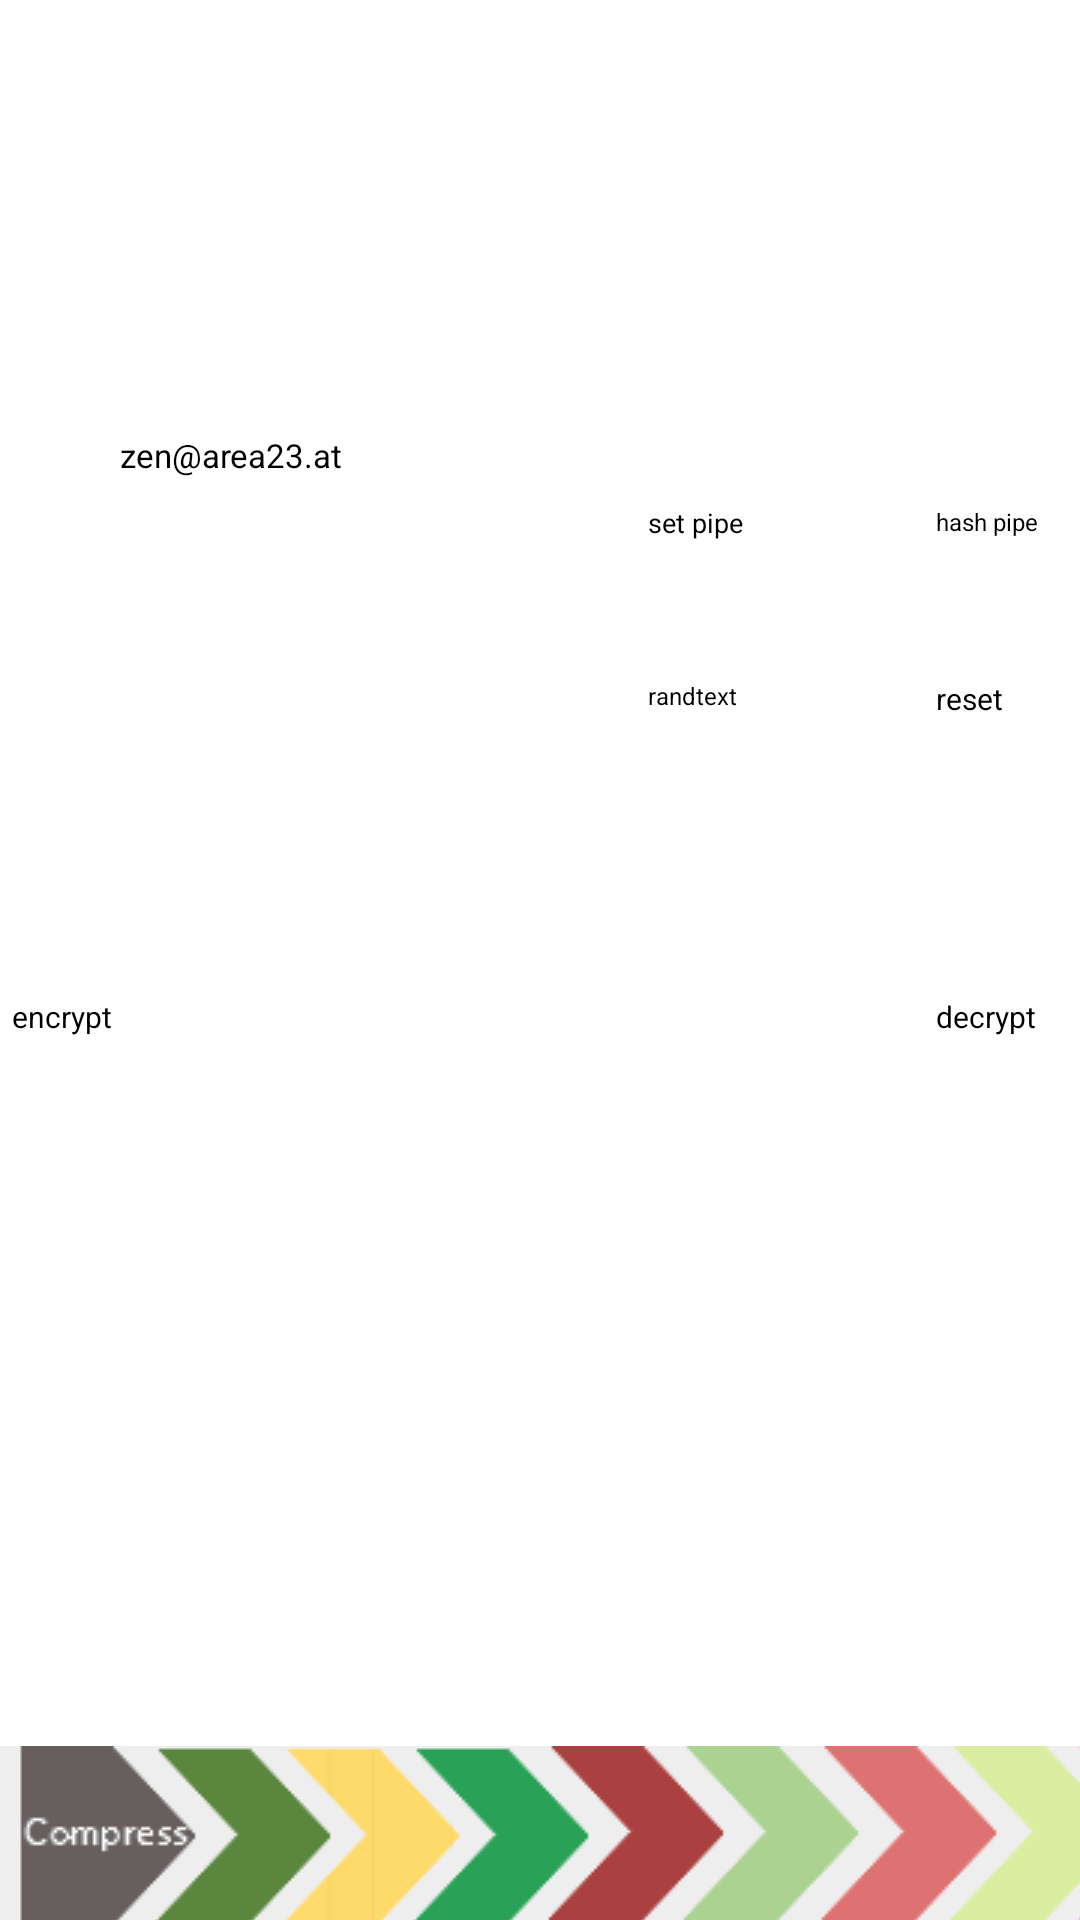

Android layout source for this screen:
<!-- AndroidManifest.xml: application theme Theme.CipherPipe -->
<!-- res/layout/activity_simple.xml -->
<?xml version="1.0" encoding="utf-8"?>
<androidx.constraintlayout.widget.ConstraintLayout xmlns:android="http://schemas.android.com/apk/res/android"
    xmlns:app="http://schemas.android.com/apk/res-auto"
    xmlns:tools="http://schemas.android.com/tools"
    android:id="@+id/simple"
    android:layout_width="match_parent"
    android:layout_height="match_parent"
    tools:context=".SimpleActivity">

    <LinearLayout
        android:id="@+id/cp"
        android:tag="@string/f_cipherpipe"
        android:layout_width="612dp"
        android:layout_height="84dp">

    </LinearLayout>

	<GridLayout
		android:id="@+id/GridLayoutCipherPipe"
		android:layout_width="400dp"
		android:layout_height="match_parent"
		android:columnWidth="200dp"
		android:columnCount="2"
		android:orientation="vertical"
		android:rowCount="6"
		android:layout_marginTop="84dp"
		android:stretchMode="columnWidth"
        tools:ignore="MissingConstraints">

		<LinearLayout
			android:id="@+id/a0"
			android:tag="@string/f_a0"
			android:layout_width="216dp"
			android:layout_height="80dp"
			android:orientation="vertical"
            android:layout_marginTop="60dp"
			android:layout_row="0"
			android:layout_column="0">
            <ImageButton
                android:id="@+id/imgBtnKey"
                android:layout_width="32dp"
                android:layout_height="32dp"
                android:background="@color/white"
                android:src="@drawable/key_on_ring"
                android:layout_marginTop="8dp" />
			<EditText
				android:id="@+id/editEncryptKey"
				android:layout_width="172dp"
				android:layout_height="60dp"
                android:layout_marginTop="-40dp"
                android:layout_marginLeft="40dp"
				android:hint="@string/encrypt_key"
				android:textSize="11sp"
				android:text="@string/default_key"
				android:textColorHint="@color/abc_primary_text_material_dark" />
		</LinearLayout>
		<LinearLayout
			android:id="@+id/a1"
			android:tag="@string/f_a1"
			android:layout_width="184dp"
			android:layout_height="80dp"
            android:layout_marginTop="60dp"
			android:orientation="vertical"
			android:layout_row="0"
			android:layout_column="1">
            <Button
                android:id="@+id/btnSetPipe"
                android:layout_width="84dp"
                android:layout_height="32dp"
                android:layout_centerHorizontal="true"
                android:layout_marginTop="24dp"
                android:textSize="9dp"
                android:text="@string/setPipe" />
            <Button
                android:id="@+id/btnHashPipe"
                android:layout_width="84dp"
                android:layout_height="32dp"
                android:layout_centerHorizontal="true"
                android:layout_marginLeft="96dp"
                android:layout_marginTop="-32dp"
                android:textSize="8sp"
                android:text="@string/hashPipe"  />

		</LinearLayout>

		<LinearLayout
			android:id="@+id/d0"
			android:tag="@string/f_d0"
			android:layout_width="216dp"
			android:layout_height="40dp"
			android:orientation="vertical"
			android:layout_row="1"
			android:layout_column="0">
			<Spinner
				android:id="@+id/spinnerAlgos"
                android:layout_width="204dp"
                android:layout_height="wrap_content"
				android:layout_marginTop="4dp"
				android:hint="@string/select_algo"
				android:textColorHint="@color/abc_primary_text_material_dark"
				android:tooltipText="@string/select_algo" />
		</LinearLayout>
		<LinearLayout
			android:id="@+id/d1"
			android:tag="@string/f_d1"
			android:layout_width="184dp"
			android:layout_height="40dp"
			android:orientation="vertical"
			android:layout_row="1"
			android:layout_column="1">
            <Button
                android:id="@+id/btnReset"
                android:layout_width="84dp"
                android:layout_height="32dp"
                android:layout_centerHorizontal="true"
                android:textSize="10sp"
                android:layout_marginLeft="96dp"
                android:layout_marginTop="2dp"
                android:text="@string/reset" />
            <Button
                android:id="@+id/btnRandText"
                android:layout_width="84dp"
                android:layout_height="32dp"
                android:layout_centerHorizontal="true"
                android:textSize="8sp"
                android:layout_marginLeft="0dp"
                android:layout_marginTop="-32dp"
                android:text="@string/randText" />

    	</LinearLayout>

		<LinearLayout
			android:id="@+id/e0"
			android:tag="@string/f_e0"
			android:layout_width="420dp"
			android:layout_height="64dp"
			android:orientation="vertical"
			android:layout_row="2"
            android:layout_columnSpan="2"
			android:layout_column="0">
            <EditText
                android:id="@+id/showCipherPipe"
                android:layout_width="400dp"
                android:layout_height="60dp"
                android:layout_marginTop="2dp"
                android:hint="@string/show_cipher_pipe"
                android:tooltipText="@string/pipe_tooltip"
                android:textSize="9sp"
                android:text="@string/algo_none"
                android:textColorHint="@color/abc_primary_text_material_dark" />

        </LinearLayout>
		<LinearLayout
			android:id="@+id/e0"
			android:tag="@string/f_e1"
			android:layout_width="184dp"
			android:layout_height="60dp"
			android:orientation="vertical"
			android:layout_row="3"
			android:layout_column="0">
            <Button
                android:id="@+id/btnEncrypt"
                android:layout_width="84dp"
                android:layout_height="32dp"
                android:layout_marginTop="4dp"
                android:layout_marginLeft="4dp"
                android:textSize="10sp"
                android:text="@string/encrypt" />

        </LinearLayout>
        <LinearLayout
            android:id="@+id/e1"
            android:tag="@string/f_e1"
            android:layout_width="184dp"
            android:layout_height="60dp"
            android:orientation="vertical"
            android:layout_row="3"
            android:layout_column="1">
            <Button
                android:id="@+id/btnDecrypt"
                android:layout_width="84dp"
                android:layout_height="32dp"
                android:layout_centerHorizontal="true"
                android:textSize="10sp"
                android:layout_marginLeft="96dp"
                android:layout_marginTop="4dp"
                android:text="@string/decrypt" />

		</LinearLayout>

		<LinearLayout
			android:id="@+id/f0"
			android:tag="@string/f_f0"
			android:layout_width="204dp"
			android:layout_height="180dp"
			android:orientation="vertical"
			android:layout_row="4"
			android:layout_column="0">
			<EditText
				android:id="@+id/editTextSource"
				android:layout_width="204dp"
				android:layout_height="168dp"
				android:layout_marginTop="2dp"
				android:textSize="9sp"
				android:hint="@string/enter_source_text"
				android:text="@string/none"
				android:textColorHint="@color/abc_primary_text_material_dark" />
		</LinearLayout>
		<LinearLayout
			android:id="@+id/f1"
			android:tag="@string/f_f1"
			android:layout_width="192dp"
			android:layout_height="180dp"
			android:orientation="vertical"
			android:layout_row="4"
			android:layout_column="1">
             <EditText
                android:id="@+id/showTextDestination"
			 	android:layout_width="192dp"
			 	android:layout_height="168dp"
			 	android:textSize="9sp"
                android:layout_marginTop="2dp"
                android:hint="@string/show_text_destination"
                android:text="@string/none"
                android:textColorHint="@color/abc_primary_text_material_dark" />
		</LinearLayout>
        <LinearLayout
            android:id="@+id/g0"
            android:tag="@string/f_g0"
            android:layout_width="match_parent"
            android:layout_height="144dp"
            android:orientation="vertical"
            android:layout_row="5"
            android:layout_columnSpan="2"
            android:layout_column="0">
            <ImageView
                android:id="@+id/imgViewCipherPipe"
                android:layout_width="600dp"
                android:layout_height="84dp"
                android:layout_marginTop="2dp"
                android:scaleX="1"
                android:scaleY="1"
                android:src="@drawable/cipherpipeblank"
                />
        </LinearLayout>
	</GridLayout>


    <androidx.constraintlayout.widget.Guideline android:layout_width="wrap_content"
        android:layout_height="wrap_content" />


</androidx.constraintlayout.widget.ConstraintLayout>
<!-- resources referenced by this layout -->
<resources>
  <color name="white">#ffffff</color>
  <!-- drawable cipherpipeblank: png bitmap (drawable, 26396 bytes) -->
  <string name="algo_none" translatable="false" />
  <string name="decrypt" translatable="false">decrypt</string>
  <string name="default_key" translatable="false">zen@area23.at</string>
  <string name="encrypt" translatable="false">encrypt</string>
  <string name="encrypt_key" translatable="false">encrypt key</string>
  <string name="enter_source_text" translatable="false">enter text source</string>
  <string name="f_a0" translatable="false">a0</string>
  <string name="f_a1" translatable="false">a1</string>
  <string name="f_cipherpipe" translatable="false">cipherpipe</string>
  <string name="f_d0" translatable="false">d0</string>
  <string name="f_d1" translatable="false">d1</string>
  <string name="f_e0" translatable="false">e0</string>
  <string name="f_e1" translatable="false">e1</string>
  <string name="f_f0" translatable="false">f0</string>
  <string name="f_f1" translatable="false">f1</string>
  <string name="f_g0" translatable="false">g0</string>
  <string name="hashPipe" translatable="false">hash pipe</string>
  <string name="none" translatable="false" />
  <string name="pipe_tooltip" translatable="false">cipher pipe</string>
  <string name="randText" translatable="false">randtext</string>
  <string name="reset" translatable="false">reset</string>
  <string name="select_algo" translatable="false">select cipher algo</string>
  <string name="setPipe" translatable="false">set pipe</string>
  <string name="show_cipher_pipe" translatable="false">cipher pipe</string>
  <string name="show_text_destination" translatable="false">show text destination</string>
</resources>
